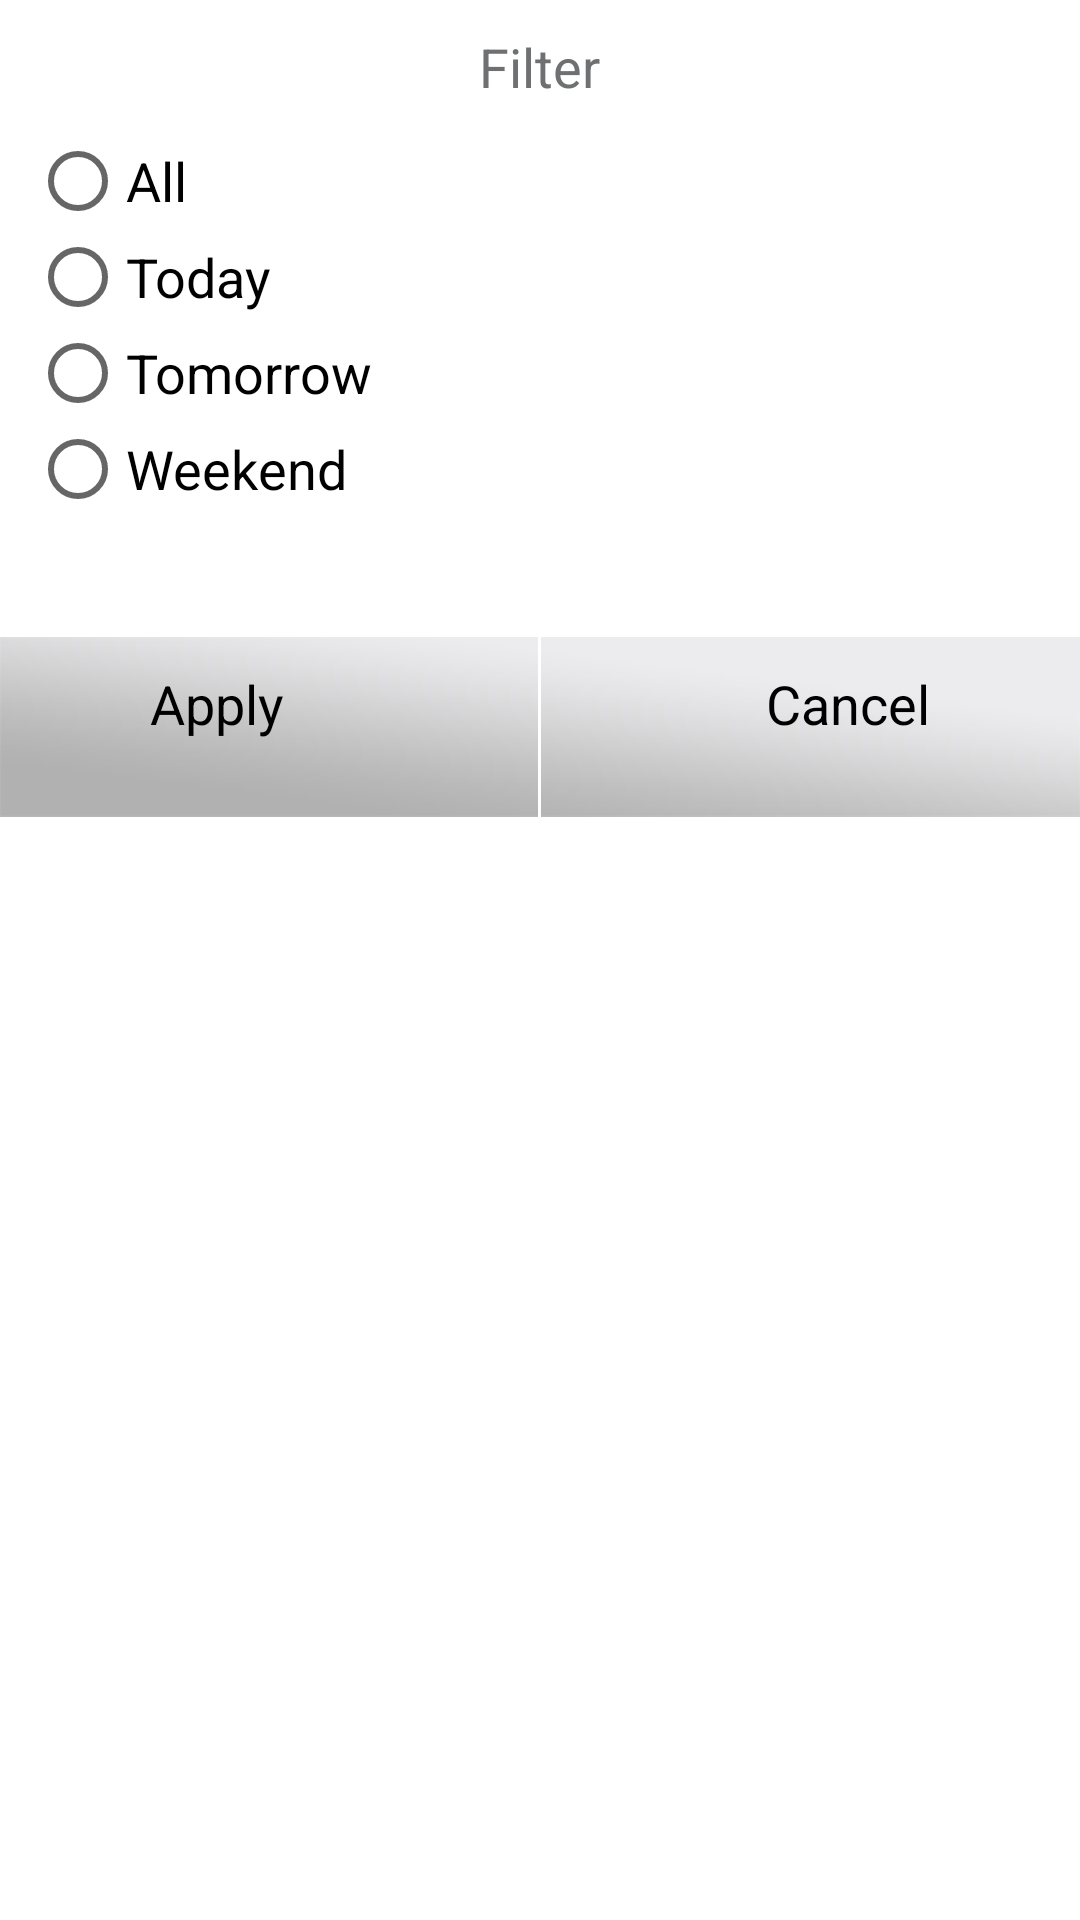

Android layout source for this screen:
<!-- AndroidManifest.xml: application theme AppTheme.NoActionBar -->
<!-- res/layout/dialog_filter.xml -->
<?xml version="1.0" encoding="utf-8"?>
<LinearLayout xmlns:android="http://schemas.android.com/apk/res/android"
    android:layout_width="match_parent"
    android:layout_height="wrap_content"
    android:background="@color/colorWhite"
    android:orientation="vertical">

    <TextView
        android:layout_width="wrap_content"
        android:layout_height="wrap_content"
        android:layout_gravity="center"
        android:layout_margin="@dimen/dimens_10dp"
        android:text="Filter"
        android:textColor="@color/colorPrimary"
        android:textSize="@dimen/text_size_18sp" />

    <RadioGroup
        android:id="@+id/radioGroup"
        android:layout_width="wrap_content"
        android:layout_height="wrap_content"
        android:layout_marginLeft="@dimen/dimens_10dp"
        android:layout_below="@+id/imageView">

        <RadioButton
            android:id="@+id/radioButton_All"
            android:layout_width="wrap_content"
            android:layout_height="wrap_content"
            android:checked="false"
            android:text="All"
            android:textSize="@dimen/text_size_18sp" />

        <RadioButton
            android:id="@+id/radioButton_today"
            android:layout_width="wrap_content"
            android:layout_height="wrap_content"
            android:checked="false"
            android:text="Today"
            android:textSize="@dimen/text_size_18sp" />
        <RadioButton
            android:id="@+id/radioButton_Tommorrow"
            android:layout_width="wrap_content"
            android:layout_height="wrap_content"
            android:checked="false"
            android:text="Tomorrow"
            android:textSize="@dimen/text_size_18sp" />
        <RadioButton
            android:id="@+id/radioButton_weekend"
            android:layout_width="wrap_content"
            android:layout_height="wrap_content"
            android:checked="false"
            android:text="Weekend"
            android:textSize="@dimen/text_size_18sp" />
    </RadioGroup>

    <RelativeLayout
        android:layout_width="match_parent"
        android:layout_height="@dimen/dimens_60dp"
        android:layout_marginTop="@dimen/dimens_40dp"
        android:background="@drawable/bg_title_bar">

        <TextView
            android:layout_width="wrap_content"
            android:layout_height="match_parent"
            android:layout_alignParentLeft="true"
android:id="@+id/tv_apply"
            android:layout_marginLeft="@dimen/dimens_50dp"
            android:layout_marginTop="@dimen/dimens_10dp"
            android:text="Apply"
            android:textColor="@color/coloBlack"
            android:textSize="@dimen/text_size_18sp" />

        <View
            android:layout_width="1dp"
            android:layout_height="@dimen/dimens_60dp"
            android:layout_centerInParent="true"
            android:background="@color/colorWhite"></View>

        <TextView
            android:layout_width="wrap_content"
            android:layout_height="match_parent"
            android:layout_alignParentRight="true"
            android:layout_centerHorizontal="true"
            android:layout_centerVertical="true"
            android:layout_marginLeft="@dimen/dimens_20dp"
            android:layout_marginRight="@dimen/dimens_50dp"
            android:layout_marginTop="@dimen/dimens_20dp"
            android:text="Cancel"
            android:id="@+id/tv_cancle"

            android:textColor="@color/coloBlack"
            android:textSize="@dimen/text_size_18sp" />

    </RelativeLayout>

</LinearLayout>
<!-- resources referenced by this layout -->
<resources>
  <color name="coloBlack">#000000</color>
  <color name="colorPrimary">#6e7071</color>
  <color name="colorWhite">#FFFFFF</color>
  <dimen name="dimens_10dp">10dp</dimen>
  <dimen name="dimens_20dp">20dp</dimen>
  <dimen name="dimens_40dp">40dp</dimen>
  <dimen name="dimens_50dp">50dp</dimen>
  <dimen name="dimens_60dp">60dp</dimen>
  <dimen name="text_size_18sp">18sp</dimen>
  <!-- drawable bg_title_bar: png bitmap (drawable-hdpi, 5345 bytes) -->
  <style name="AppTheme.NoActionBar">
          <item name="windowActionBar">false</item>
          <item name="windowNoTitle">true</item>
  
      </style>
</resources>
